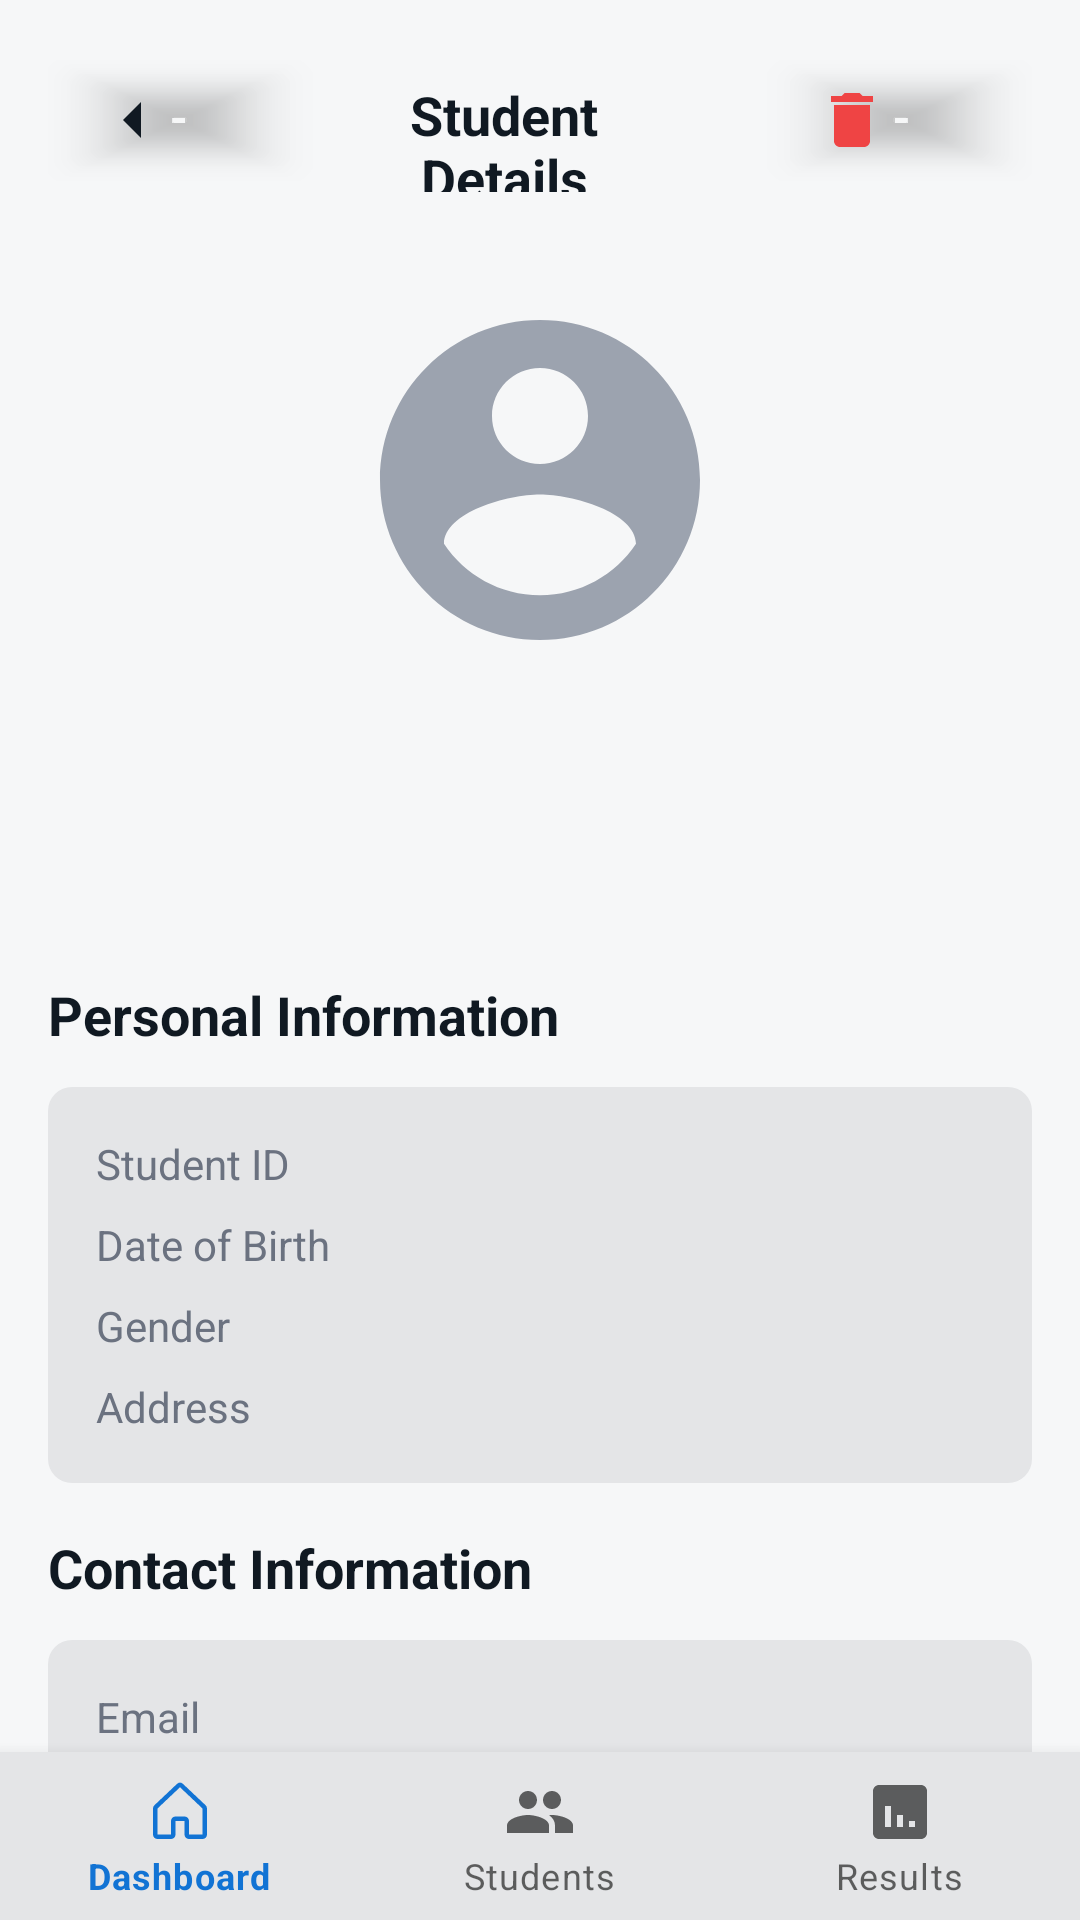

The Android layout XML behind this screen, and the referenced resources:
<!-- AndroidManifest.xml: application theme Theme.StudentManagementIS -->
<!-- res/layout/activity_student_details.xml -->
<?xml version="1.0" encoding="utf-8"?>
<androidx.constraintlayout.widget.ConstraintLayout
    xmlns:android="http://schemas.android.com/apk/res/android"
    xmlns:app="http://schemas.android.com/apk/res-auto"
    xmlns:tools="http://schemas.android.com/tools"
    android:layout_width="match_parent"
    android:layout_height="match_parent"
    android:background="@color/background_light">

    <LinearLayout
        android:id="@+id/header"
        android:layout_width="0dp"
        android:layout_height="wrap_content"
        android:orientation="horizontal"
        android:padding="16dp"
        app:layout_constraintTop_toTopOf="parent"
        app:layout_constraintStart_toStartOf="parent"
        app:layout_constraintEnd_toEndOf="parent">

        <com.google.android.material.button.MaterialButton
            android:id="@+id/btn_back"
            android:layout_width="wrap_content"
            android:layout_height="wrap_content"
            android:layout_marginEnd="8dp"
            android:backgroundTint="@android:color/transparent"
            app:icon="@drawable/ic_arrow_back"
            app:iconTint="@color/foreground_light"
            tools:ignore="SpeakableTextPresentCheck" />

        <TextView
            android:layout_width="0dp"
            android:layout_height="wrap_content"
            android:layout_weight="1"
            android:text="Student Details"
            android:textSize="18sp"
            android:textStyle="bold"
            android:gravity="center"
            android:textColor="@color/foreground_light" />

        <View
            android:layout_width="32dp"
            android:layout_height="32dp" />
        <com.google.android.material.button.MaterialButton
            android:id="@+id/btn_delete"
            android:label="delete"
            android:layout_width="wrap_content"
            android:layout_height="wrap_content"
            app:icon="@drawable/ic_delete"
            app:iconTint="@color/danger"
            android:backgroundTint="@android:color/transparent" />
    </LinearLayout>

    <LinearLayout
        android:id="@+id/profile_container"
        android:layout_width="0dp"
        android:layout_height="wrap_content"
        android:orientation="vertical"
        android:gravity="center"
        android:layout_marginTop="16dp"
        app:layout_constraintTop_toBottomOf="@id/header"
        app:layout_constraintStart_toStartOf="parent"
        app:layout_constraintEnd_toEndOf="parent">


        <ImageView
            android:id="@+id/image_avatar"
            android:layout_width="128dp"
            android:layout_height="128dp"
            android:scaleType="centerCrop"
            android:src="@drawable/ic_placeholder_avatar"
            app:layout_constraintStart_toStartOf="parent"
            app:layout_constraintEnd_toEndOf="parent"
            android:layout_marginBottom="16dp" />

        <com.google.android.material.textview.MaterialTextView
            android:id="@+id/text_name"
            android:layout_width="wrap_content"
            android:layout_height="wrap_content"
            android:textSize="24sp"
            android:textStyle="bold"
            android:textColor="@color/foreground_light"
            android:layout_marginBottom="8dp" />

        <com.google.android.material.textview.MaterialTextView
            android:id="@+id/text_course"
            android:layout_width="wrap_content"
            android:layout_height="wrap_content"
            android:textSize="16sp"
            android:textColor="@color/primary" />
    </LinearLayout>

    <LinearLayout
        android:id="@+id/info_container"
        android:layout_width="0dp"
        android:layout_height="wrap_content"
        android:orientation="vertical"
        android:layout_marginHorizontal="16dp"
        android:layout_marginTop="24dp"
        app:layout_constraintTop_toBottomOf="@id/profile_container"
        app:layout_constraintStart_toStartOf="parent"
        app:layout_constraintEnd_toEndOf="parent">

        <TextView
            android:layout_width="match_parent"
            android:layout_height="wrap_content"
            android:text="Personal Information"
            android:textSize="18sp"
            android:textStyle="bold"
            android:textColor="@color/foreground_light"
            android:layout_marginBottom="12dp" />

        <LinearLayout
            android:layout_width="match_parent"
            android:layout_height="wrap_content"
            android:orientation="vertical"
            android:background="@drawable/card_background"
            android:padding="16dp">

            <LinearLayout
                android:layout_width="match_parent"
                android:layout_height="wrap_content"
                android:orientation="horizontal"
                android:layout_marginBottom="8dp">

                <com.google.android.material.textview.MaterialTextView
                    android:layout_width="0dp"
                    android:layout_height="wrap_content"
                    android:layout_weight="1"
                    android:text="Student ID"
                    android:textSize="14sp"
                    android:textColor="@color/gray_500" />

                <com.google.android.material.textview.MaterialTextView
                    android:id="@+id/text_student_id"
                    android:layout_width="0dp"
                    android:layout_height="wrap_content"
                    android:layout_weight="2"
                    android:textSize="14sp"
                    android:textColor="@color/foreground_light" />
            </LinearLayout>

            <LinearLayout
                android:layout_width="match_parent"
                android:layout_height="wrap_content"
                android:orientation="horizontal"
                android:layout_marginBottom="8dp">

                <com.google.android.material.textview.MaterialTextView
                    android:layout_width="0dp"
                    android:layout_height="wrap_content"
                    android:layout_weight="1"
                    android:text="Date of Birth"
                    android:textSize="14sp"
                    android:textColor="@color/gray_500" />

                <com.google.android.material.textview.MaterialTextView
                    android:id="@+id/text_dob"
                    android:layout_width="0dp"
                    android:layout_height="wrap_content"
                    android:layout_weight="2"
                    android:textSize="14sp"
                    android:textColor="@color/foreground_light" />
            </LinearLayout>

            <LinearLayout
                android:layout_width="match_parent"
                android:layout_height="wrap_content"
                android:orientation="horizontal"
                android:layout_marginBottom="8dp">

                <com.google.android.material.textview.MaterialTextView
                    android:layout_width="0dp"
                    android:layout_height="wrap_content"
                    android:layout_weight="1"
                    android:text="Gender"
                    android:textSize="14sp"
                    android:textColor="@color/gray_500" />

                <com.google.android.material.textview.MaterialTextView
                    android:id="@+id/text_gender"
                    android:layout_width="0dp"
                    android:layout_height="wrap_content"
                    android:layout_weight="2"
                    android:textSize="14sp"
                    android:textColor="@color/foreground_light" />
            </LinearLayout>

            <LinearLayout
                android:layout_width="match_parent"
                android:layout_height="wrap_content"
                android:orientation="horizontal">

                <com.google.android.material.textview.MaterialTextView
                    android:layout_width="0dp"
                    android:layout_height="wrap_content"
                    android:layout_weight="1"
                    android:text="Address"
                    android:textSize="14sp"
                    android:textColor="@color/gray_500" />

                <com.google.android.material.textview.MaterialTextView
                    android:id="@+id/text_address"
                    android:layout_width="0dp"
                    android:layout_height="wrap_content"
                    android:layout_weight="2"
                    android:textSize="14sp"
                    android:textColor="@color/foreground_light" />
            </LinearLayout>
        </LinearLayout>

        <TextView
            android:layout_width="match_parent"
            android:layout_height="wrap_content"
            android:text="Contact Information"
            android:textSize="18sp"
            android:textStyle="bold"
            android:textColor="@color/foreground_light"
            android:layout_marginTop="16dp"
            android:layout_marginBottom="12dp" />

        <LinearLayout
            android:layout_width="match_parent"
            android:layout_height="wrap_content"
            android:orientation="vertical"
            android:background="@drawable/card_background"
            android:padding="16dp">

            <LinearLayout
                android:layout_width="match_parent"
                android:layout_height="wrap_content"
                android:orientation="horizontal"
                android:layout_marginBottom="8dp">

                <com.google.android.material.textview.MaterialTextView
                    android:layout_width="0dp"
                    android:layout_height="wrap_content"
                    android:layout_weight="1"
                    android:text="Email"
                    android:textSize="14sp"
                    android:textColor="@color/gray_500" />

                <com.google.android.material.textview.MaterialTextView
                    android:id="@+id/text_email"
                    android:layout_width="0dp"
                    android:layout_height="wrap_content"
                    android:layout_weight="2"
                    android:textSize="14sp"
                    android:textColor="@color/foreground_light" />
            </LinearLayout>

            <LinearLayout
                android:layout_width="match_parent"
                android:layout_height="wrap_content"
                android:orientation="horizontal">

                <com.google.android.material.textview.MaterialTextView
                    android:layout_width="0dp"
                    android:layout_height="wrap_content"
                    android:layout_weight="1"
                    android:text="Phone"
                    android:textSize="14sp"
                    android:textColor="@color/gray_500" />

                <com.google.android.material.textview.MaterialTextView
                    android:id="@+id/text_phone"
                    android:layout_width="0dp"
                    android:layout_height="wrap_content"
                    android:layout_weight="2"
                    android:textSize="14sp"
                    android:textColor="@color/foreground_light" />
            </LinearLayout>
        </LinearLayout>
    </LinearLayout>

    <com.google.android.material.bottomnavigation.BottomNavigationView
        android:id="@+id/bottom_navigation"
        android:layout_width="0dp"
        android:layout_height="wrap_content"
        android:background="@color/subtle_light"
        app:menu="@menu/bottom_nav_menu"
        app:layout_constraintBottom_toBottomOf="parent"
        app:layout_constraintStart_toStartOf="parent"
        app:layout_constraintEnd_toEndOf="parent" />

</androidx.constraintlayout.widget.ConstraintLayout>
<!-- resources referenced by this layout -->
<resources>
  <color name="background_light">#F6F7F8</color>
  <color name="danger">#EF4444</color>
  <color name="foreground_light">#101922</color>
  <color name="gray_500">#6B7280</color>
  <color name="primary">#1173D4</color>
  <color name="subtle_light">#E4E5E7</color>
  <!-- drawable card_background (drawable) -->
  <?xml version="1.0" encoding="utf-8"?>
  <shape xmlns:android="http://schemas.android.com/apk/res/android">
      <solid android:color="@color/subtle_light" />
      <corners android:radius="8dp" />
  </shape>
  <!-- drawable ic_arrow_back (drawable) -->
  <?xml version="1.0" encoding="utf-8"?>
  <vector xmlns:android="http://schemas.android.com/apk/res/android"
      android:width="24dp"
      android:height="24dp"
      android:viewportWidth="24"
      android:viewportHeight="24">
      <path
          android:fillColor="@color/foreground_light"
          android:pathData="M15,18l-6-6 6-6"/>
  </vector>
  <!-- drawable ic_delete (drawable) -->
  <?xml version="1.0" encoding="utf-8"?>
  <vector xmlns:android="http://schemas.android.com/apk/res/android"
      android:width="24dp"
      android:height="24dp"
      android:viewportWidth="24"
      android:viewportHeight="24"
      android:tint="?attr/colorControlNormal">
  
      <path
          android:fillColor="@android:color/white"
          android:pathData="M6,19c0,1.1 0.9,2 2,2h8c1.1,0 2,-0.9 2,-2V7H6V19zM19,4h-3.5l-1,-1h-5l-1,1H5v2h14V4z"/>
  
  </vector>
  <!-- drawable ic_placeholder_avatar (drawable) -->
  <?xml version="1.0" encoding="utf-8"?>
  <vector xmlns:android="http://schemas.android.com/apk/res/android"
      android:width="48dp"
      android:height="48dp"
      android:viewportWidth="24"
      android:viewportHeight="24">
      <path
          android:fillColor="@color/gray_400"
          android:pathData="M12 2C6.48 2 2 6.48 2 12s4.48 10 10 10 10-4.48 10-10S17.52 2 12 2zm0 3c1.66 0 3 1.34 3 3s-1.34 3-3 3-3-1.34-3-3 1.34-3 3-3zm0 14.2c-2.5 0-4.71-1.28-6-3.22.03-1.99 4-3.08 6-3.08 1.99 0 5.97 1.09 6 3.08-1.29 1.94-3.5 3.22-6 3.22z"/>
  </vector>
  <style name="Theme.StudentManagementIS" parent="Base.Theme.StudentManagementIS" />
  <color name="gray_400">#9CA3AF</color>
  <style name="Base.Theme.StudentManagementIS" parent="Theme.MaterialComponents.Light">
             <item name="colorPrimary">@color/primary</item>
          <item name="colorPrimaryDark">@color/primary</item>
          <item name="colorAccent">@color/primary</item>
          <item name="android:statusBarColor">@color/background_light</item>
          <item name="android:windowBackground">@color/background_light</item>
          
      </style>
</resources>
